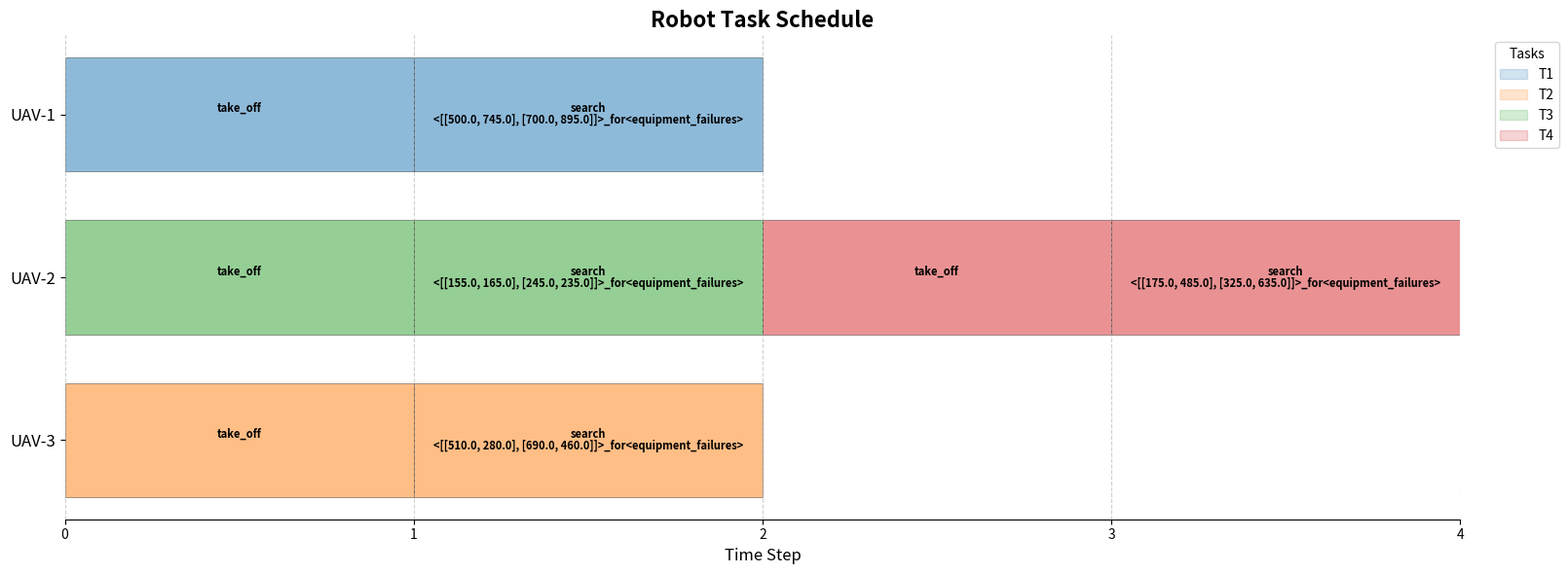

Here is the Python script that generated this plot:
import matplotlib.pyplot as plt
import matplotlib.patches as mpatches
import re

# Provided JSON data.
data = {
  "robot_view": {
    "UAV-1": {
      "T1": [
        "take_off",
        "search<[[500.0, 745.0], [700.0, 895.0]]>_for<equipment_failures>"
      ]
    },
    "UAV-2": {
      "T3": [
        "take_off",
        "search<[[155.0, 165.0], [245.0, 235.0]]>_for<equipment_failures>"
      ],
      "T4": [
        "take_off",
        "search<[[175.0, 485.0], [325.0, 635.0]]>_for<equipment_failures>"
      ]
    },
    "UAV-3": {
      "T2": [
        "take_off",
        "search<[[510.0, 280.0], [690.0, 460.0]]>_for<equipment_failures>"
      ]
    }
  },
  "task_view": {
    "T1": [
      "UAV-1"
    ],
    "T3": [
      "UAV-2"
    ],
    "T4": [
      "UAV-2"
    ],
    "T2": [
      "UAV-3"
    ]
  }
}


def plot_robot_schedule_v4(data):
    """
    Draw a task Gantt chart with colors distinguishing tasks and 50% opacity.
    """
    fig, ax = plt.subplots(figsize=(18, 6))

    # Automatically create a color mapping for each task ID.
    all_tasks = sorted(list(set(task for robot_tasks in data["robot_view"].values() for task in robot_tasks.keys())))
    prop_cycle = plt.rcParams['axes.prop_cycle']
    colors = prop_cycle.by_key()['color']
    task_color_map = {task_id: colors[i % len(colors)] for i, task_id in enumerate(all_tasks)}

    robot_labels = sorted(data["robot_view"].keys())
    max_time = 0

    # Iterate through each robot and its tasks.
    for y_pos, robot_name in enumerate(robot_labels):
        current_time_step = 0

        # sorted ensures tasks are ordered by name, such as T1, T2, ...
        for task_id, skills in sorted(data["robot_view"][robot_name].items()):
            task_color = task_color_map.get(task_id, "#B2B2B2")

            for skill_str in skills:
                match = re.match(r'([^<]+)(<.*>)?', skill_str)
                skill_name = match.group(1)
                skill_target = match.group(2) if match.group(2) else ''
                label = f"{skill_name}\n{skill_target}"

                # --- Main change 1: add alpha=0.5 when drawing bars. ---
                ax.barh(y_pos, width=1, left=current_time_step, height=0.7, color=task_color,
                        edgecolor='black', linewidth=0.5, align='center', alpha=0.5)

                # Add a light outline effect to make text clearer.
                text_element = ax.text(current_time_step + 0.5, y_pos, label,
                                       ha='center', va='center', color='black', fontsize=8,
                                       weight='bold', linespacing=0.9)

                current_time_step += 1

        if current_time_step > max_time:
            max_time = current_time_step

    # --- Chart styling ---
    ax.set_yticks(range(len(robot_labels)))
    ax.set_yticklabels(robot_labels, fontsize=12)
    ax.invert_yaxis()

    ax.set_xlim(0, max_time)
    ax.set_xticks(range(int(max_time) + 1))
    ax.set_xlabel("Time Step", fontsize=12)

    ax.set_title("Robot Task Schedule", fontsize=16, weight='bold')
    ax.grid(axis='x', linestyle='--', alpha=0.6)

    ax.spines['top'].set_visible(False)
    ax.spines['right'].set_visible(False)
    ax.spines['left'].set_visible(False)

    # --- Main change 2: also add alpha=0.5 when creating the legend. ---
    legend_patches = [mpatches.Patch(color=color, label=task_id, alpha=0.2)
                      for task_id, color in sorted(task_color_map.items())]
    ax.legend(handles=legend_patches, bbox_to_anchor=(1.02, 1), loc='upper left', title='Tasks')

    plt.tight_layout(rect=[0, 0, 0.9, 1])
    plt.show()


# Run the new visualization function.
plot_robot_schedule_v4(data)
